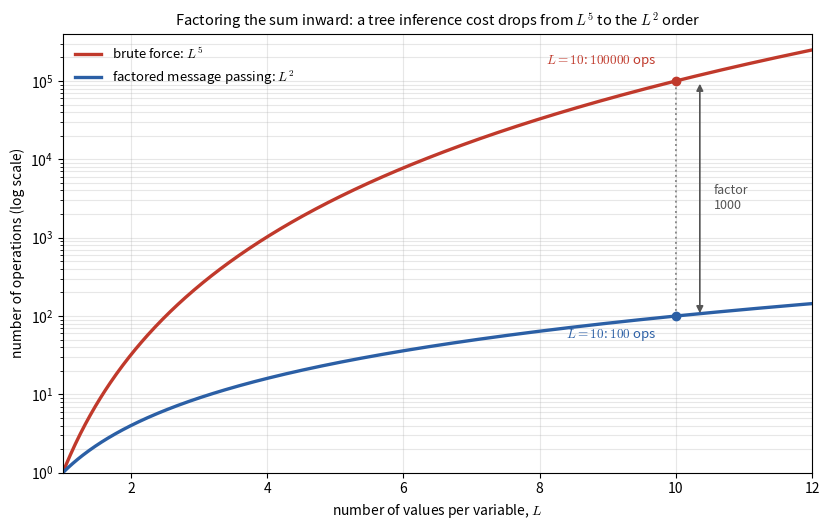

Reproduce this figure in Python. (Note: this script raises an exception after producing the figure.)
"""Figure code: lec02-bn-inference-complexity.

Tree network with seven binary/ L-valued nodes (s, u, v, x, y, w, z).
Brute force marginalizes out five variables to get P(s | z = z0), costing
L^5 operations when each variable takes L values. Factoring the sum inward
along the graph structure brings this down to the L^2 order.

The two curves are the analytic expressions L^5 and L^2; no point is placed
by hand. Annotation values are read off the curves at L = 10.
"""
import numpy as np
import matplotlib.pyplot as plt

plt.rcParams["mathtext.fontset"] = "cm"
brute_c = "#c0392b"
fact_c = "#2b5fa5"

L = np.linspace(1.0, 12.0, 600)
brute = L ** 5
fact = L ** 2

fig, ax = plt.subplots(figsize=(8.4, 5.4))
ax.plot(L, brute, color=brute_c, lw=2.4, label=r"brute force: $L^5$")
ax.plot(L, fact, color=fact_c, lw=2.4, label=r"factored message passing: $L^2$")

L0 = 10.0
b0, f0 = L0 ** 5, L0 ** 2
ax.plot([L0, L0], [f0, b0], color="#888888", ls=":", lw=1.4, zorder=1)
ax.plot([L0], [b0], "o", color=brute_c, ms=6, zorder=3)
ax.plot([L0], [f0], "o", color=fact_c, ms=6, zorder=3)
ax.annotate(rf"$L=10$: ${b0:.0f}$ ops", (L0, b0), textcoords="offset points",
            xytext=(-14, 12), fontsize=9.5, color=brute_c, ha="right")
ax.annotate(rf"$L=10$: ${f0:.0f}$ ops", (L0, f0), textcoords="offset points",
            xytext=(-14, -16), fontsize=9.5, color=fact_c, ha="right")
ax.annotate("", xy=(L0 + 0.35, b0), xytext=(L0 + 0.35, f0),
            arrowprops=dict(arrowstyle="<|-|>", color="#555555", lw=1.2))
ax.text(L0 + 0.55, np.sqrt(b0 * f0), "factor\n1000", fontsize=9,
        color="#555555", va="center")

ax.set_yscale("log")
ax.set_xlim(1, 12)
ax.set_ylim(1, brute[-1] * 1.6)
ax.set_xlabel(r"number of values per variable, $L$")
ax.set_ylabel("number of operations (log scale)")
ax.set_title("Factoring the sum inward: a tree inference cost drops from $L^5$ to the $L^2$ order",
             fontsize=10.5)
ax.legend(frameon=False, fontsize=9.5, loc="upper left")
ax.grid(alpha=0.3, which="both")

fig.tight_layout()
fig.savefig("assets/figures/lec02-bn-inference-complexity.png", dpi=200)
print("saved assets/figures/lec02-bn-inference-complexity.png")
print("L=10 brute", b0, "factored", f0, "ratio", b0 / f0)
